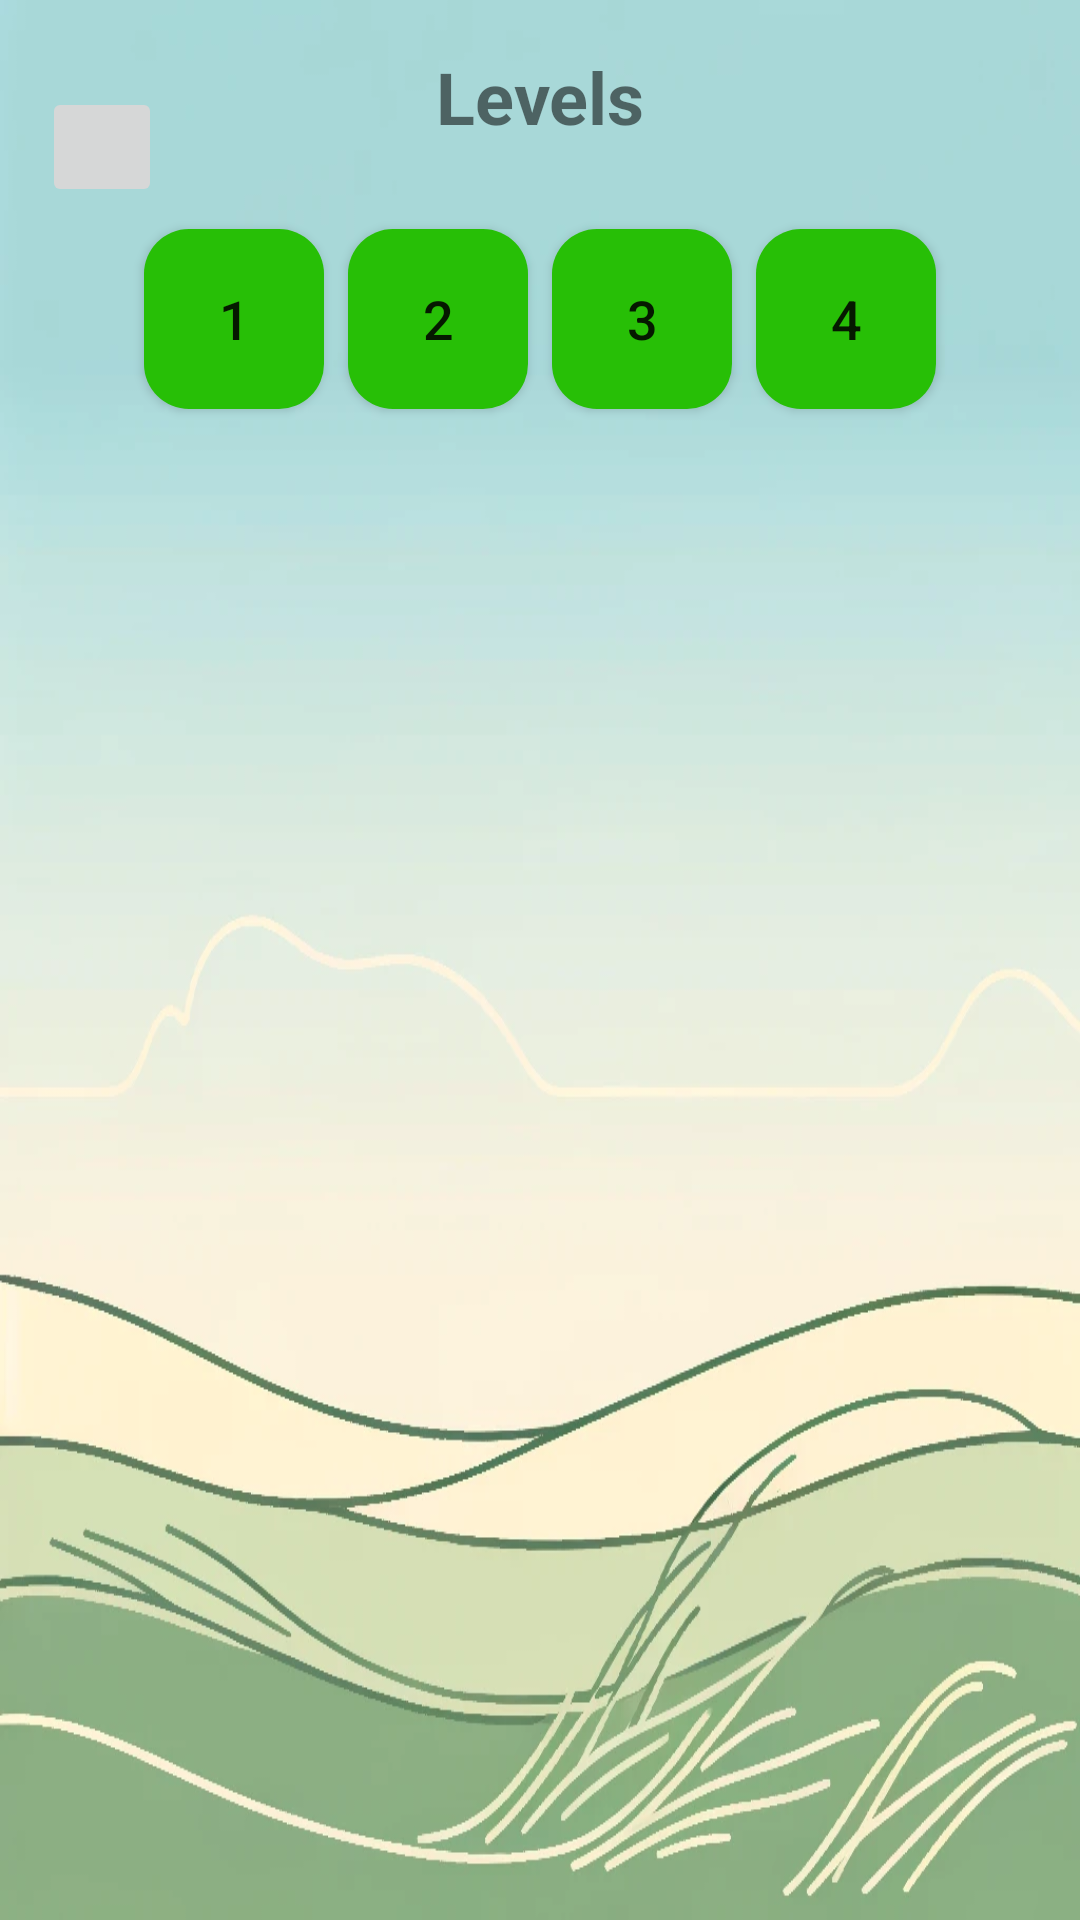

The Android layout XML behind this screen, and the referenced resources:
<!-- AndroidManifest.xml: application theme Theme.SudokuApp -->
<!-- res/layout/activity_level_selection.xml -->
<?xml version="1.0" encoding="utf-8"?>
<androidx.constraintlayout.widget.ConstraintLayout xmlns:android="http://schemas.android.com/apk/res/android"
    xmlns:app="http://schemas.android.com/apk/res-auto"
    xmlns:tools="http://schemas.android.com/tools"
    android:layout_width="match_parent"
    android:layout_height="match_parent"
    tools:context=".LevelSelectionActivity"
    android:background="@drawable/bg_select_level">

    <TextView
        android:id="@+id/tvLevelSelectionTitle"
        android:layout_width="wrap_content"
        android:layout_height="wrap_content"
        android:layout_marginTop="16dp"
        android:text="Levels"
        android:textSize="24sp"
        android:textStyle="bold"
        app:layout_constraintEnd_toEndOf="parent"
        app:layout_constraintStart_toStartOf="parent"
        app:layout_constraintTop_toTopOf="parent" />

    <ImageButton
        android:id="@+id/buttonBack"
        android:layout_width="40dp"
        android:layout_height="40dp"
        android:layout_marginStart="14dp"
        android:layout_marginTop="29dp"
        android:src="@drawable/ic_back"
        app:layout_constraintStart_toStartOf="parent"
        app:layout_constraintTop_toTopOf="parent" />

    <GridLayout
        android:id="@+id/gridLevelSelection"
        android:layout_width="wrap_content"
        android:layout_height="wrap_content"
        android:layout_marginTop="24dp"
        android:alignmentMode="alignMargins"
        android:columnCount="4"
        app:layout_constraintEnd_toEndOf="parent"
        app:layout_constraintStart_toStartOf="parent"
        app:layout_constraintTop_toBottomOf="@id/tvLevelSelectionTitle">

        <Button
            android:id="@+id/btnLevel_1"
            android:layout_width="60dp"
            android:layout_height="60dp"
            android:layout_gravity="center"
            android:layout_margin="4dp"
            android:background="@drawable/shape_button_background_level_passed"
            android:text="1"
            android:textSize="18sp" />

        <Button
            android:id="@+id/btnLevel_2"
            android:layout_width="60dp"
            android:layout_height="60dp"
            android:layout_gravity="center"
            android:layout_margin="4dp"
            android:background="@drawable/shape_button_background_level_passed"
            android:text="2"

            android:textSize="18sp" />

        <Button
            android:id="@+id/btnLevel_3"
            android:layout_width="60dp"
            android:layout_height="60dp"
            android:layout_gravity="center"
            android:layout_margin="4dp"
            android:background="@drawable/shape_button_background_level_passed"
            android:text="3"

            android:textSize="18sp" />

        <Button
            android:id="@+id/btnLevel_4"
            android:layout_width="60dp"
            android:layout_height="60dp"
            android:layout_gravity="center"
            android:layout_margin="4dp"
            android:background="@drawable/shape_button_background_level_passed"
            android:text="4"

            android:textSize="18sp" />

    </GridLayout>


</androidx.constraintlayout.widget.ConstraintLayout>
<!-- resources referenced by this layout -->
<resources>
  <!-- drawable bg_select_level: webp bitmap (drawable, 95662 bytes) -->
  <!-- drawable shape_button_background_level_passed (drawable) -->
  <?xml version="1.0" encoding="utf-8"?>
  <shape xmlns:android="http://schemas.android.com/apk/res/android">
  
      <solid android:color="@color/green" />
  
      <corners android:radius="15dp" />
  
      <padding
          android:bottom="10dp"
          android:left="10dp"
          android:right="10dp"
          android:top="10dp" />
  
  </shape>
  <style name="Theme.SudokuApp" parent="android:Theme.Material.Light.NoActionBar" />
  <color name="green">#27BF06</color>
</resources>
